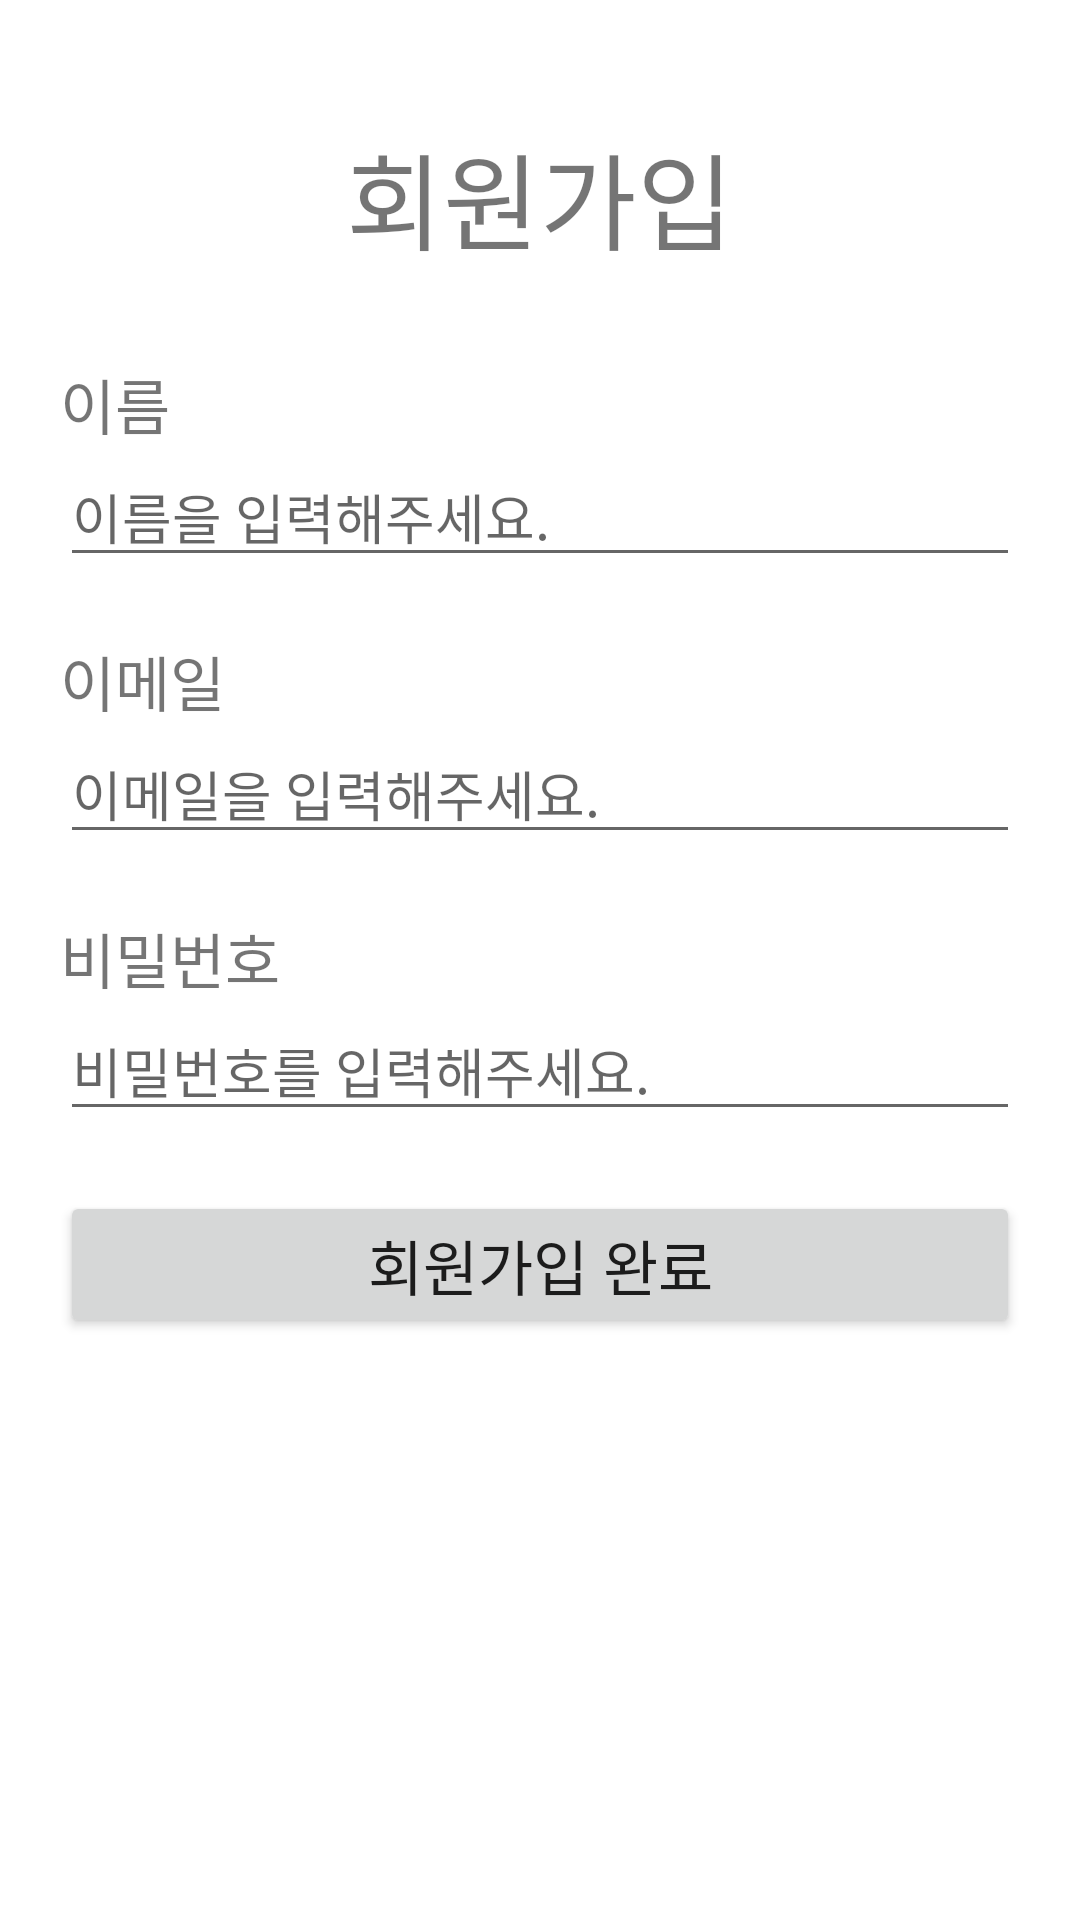

Write the Android layout XML for this screen, with the resource values it uses.
<!-- AndroidManifest.xml: application theme Theme.220402 -->
<!-- res/layout/activity_sign_up.xml -->
<?xml version="1.0" encoding="utf-8"?>
<layout xmlns:android="http://schemas.android.com/apk/res/android"
    xmlns:app="http://schemas.android.com/apk/res-auto"
    xmlns:tools="http://schemas.android.com/tools">

    <data>

        <variable
            name="viewmodel"
            type="com.example.sopt30th.presentation.ui.viewmodel.SignUpViewModel" />
    </data>

    <androidx.constraintlayout.widget.ConstraintLayout
        android:layout_width="match_parent"
        android:layout_height="match_parent"
        tools:context=".presentation.ui.activity.SignUpActivity"
        tools:ignore="MissingDefaultResource">

        <TextView
            android:layout_width="wrap_content"
            android:layout_height="wrap_content"
            android:layout_marginTop="40dp"
            android:fontFamily="@font/noto_sans_kr_bold"
            android:includeFontPadding="false"
            android:text="회원가입"
            android:textSize="35dp"
            app:layout_constraintEnd_toEndOf="parent"
            app:layout_constraintStart_toStartOf="parent"
            app:layout_constraintTop_toTopOf="parent" />

        <TextView
            android:id="@+id/tv_name"
            android:layout_width="wrap_content"
            android:layout_height="wrap_content"
            android:layout_marginStart="20dp"
            android:layout_marginTop="120dp"
            android:fontFamily="@font/noto_sans_kr_bold"
            android:includeFontPadding="false"
            android:text="이름"
            android:textSize="20dp"
            app:layout_constraintStart_toStartOf="parent"
            app:layout_constraintTop_toTopOf="parent" />

        <EditText
            android:id="@+id/et_name"
            android:layout_width="match_parent"
            android:layout_height="wrap_content"
            android:layout_marginHorizontal="20dp"
            android:fontFamily="@font/noto_sans_kr_regular"
            android:hint="이름을 입력해주세요."
            android:includeFontPadding="false"
            android:text="@{viewmodel.userName}"
            app:layout_constraintTop_toBottomOf="@+id/tv_name"
            tools:layout_editor_absoluteX="10dp" />

        <TextView
            android:id="@+id/tv_id"
            android:layout_width="wrap_content"
            android:layout_height="wrap_content"
            android:layout_marginStart="20dp"
            android:layout_marginTop="20dp"
            android:fontFamily="@font/noto_sans_kr_bold"
            android:includeFontPadding="false"
            android:text="이메일"
            android:textSize="20dp"
            app:layout_constraintStart_toStartOf="parent"
            app:layout_constraintTop_toBottomOf="@+id/et_name" />

        <EditText
            android:id="@+id/et_id"
            android:layout_width="match_parent"
            android:layout_height="wrap_content"
            android:layout_marginHorizontal="20dp"
            android:fontFamily="@font/noto_sans_kr_regular"
            android:hint="이메일을 입력해주세요."
            android:includeFontPadding="false"
            android:text="@{viewmodel.userEmail}"
            app:layout_constraintTop_toBottomOf="@+id/tv_id"
            tools:layout_editor_absoluteX="10dp" />

        <TextView
            android:id="@+id/tv_pw"
            android:layout_width="wrap_content"
            android:layout_height="wrap_content"
            android:layout_marginStart="20dp"
            android:layout_marginTop="20dp"
            android:fontFamily="@font/noto_sans_kr_bold"
            android:includeFontPadding="false"
            android:text="비밀번호"
            android:textSize="20dp"
            app:layout_constraintStart_toStartOf="parent"
            app:layout_constraintTop_toBottomOf="@id/et_id" />

        <EditText
            android:id="@+id/et_pw"
            android:layout_width="match_parent"
            android:layout_height="wrap_content"
            android:layout_marginHorizontal="20dp"
            android:fontFamily="@font/noto_sans_kr_regular"
            android:hint="비밀번호를 입력해주세요."
            android:includeFontPadding="false"
            android:inputType="textPassword"
            android:text="@{viewmodel.userPw}"
            app:layout_constraintTop_toBottomOf="@+id/tv_pw"
            tools:layout_editor_absoluteX="10dp" />

        <Button
            android:id="@+id/btnFinshSignup"
            android:layout_width="match_parent"
            android:layout_height="wrap_content"
            android:layout_marginHorizontal="20dp"
            android:layout_marginTop="20dp"
            android:fontFamily="@font/noto_sans_kr_bold"
            android:includeFontPadding="false"
            android:text="회원가입 완료"
            android:textSize="20dp"
            app:layout_constraintTop_toBottomOf="@+id/et_pw" />

    </androidx.constraintlayout.widget.ConstraintLayout>
</layout>
<!-- resources referenced by this layout -->
<resources>
  <style name="Theme.220402" parent="Theme.MaterialComponents.DayNight.DarkActionBar">
          
          <item name="colorPrimary">@color/purple_500</item>
          <item name="colorPrimaryVariant">@color/purple_700</item>
          <item name="colorOnPrimary">@color/white</item>
          <item name="colorSecondary">@color/teal_200</item>
          <item name="colorSecondaryVariant">@color/teal_700</item>
          <item name="colorOnSecondary">@color/black</item>
          <item name="android:statusBarColor" tools:targetApi="l">?attr/colorPrimaryVariant</item>
      </style>
  <color name="purple_500">#FF6200EE</color>
  <color name="purple_700">#FF3700B3</color>
  <color name="white">#FFFFFFFF</color>
  <color name="teal_200">#FF03DAC5</color>
  <color name="teal_700">#FF018786</color>
  <color name="black">#FF000000</color>
</resources>
